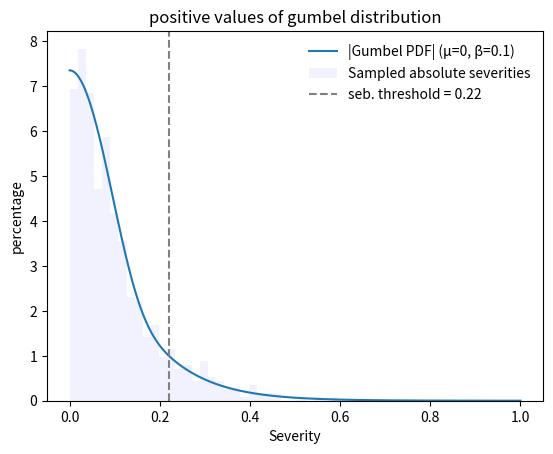

The matplotlib source for this figure:
import numpy as np
import matplotlib.pyplot as plt

# Parameters
mu = 0
beta = 0.1

# Define Gumbel PDF
def gumbel_pdf(x, mu, beta):
    z = (x - mu) / beta
    return  (1 / beta) * np.exp(-(z + np.exp(-z))) 

# x range
x = np.linspace(0, 1, 1000)
x_neg = np.linspace(-1, 0, 1000)
# Compute absolute value of PDF
y = abs(gumbel_pdf(x, mu, beta))
y_neg = abs(gumbel_pdf(x_neg, mu, beta))[::-1]
y_norm = y / np.sum(y)  # Normalize to sum to 1

severity_sample = np.array([])
severity_sample_abs = np.array([])
for t in range(622):
    severity_sample_abs = np.append(severity_sample_abs, np.abs(np.random.gumbel(mu, beta)))
    #severity_sample = np.append(severity_sample, np.random.gumbel(mu, beta))
                

# Plot
plt.figure()
#plt.plot(x, y_norm*100)
plt.plot(x, y+y_neg, label="|Gumbel PDF| (μ=0, β=0.1)")
#plt.hist(severity_sample, bins=33, density=True, alpha=0.2, label="Sampled severities", color='orange')
plt.hist(severity_sample_abs, bins=33, density=True, alpha=0.05, label="Sampled absolute severities", color='blue')
plt.axvline(x=0.22, color='gray', linestyle='--', label="seb. threshold = 0.22")
plt.xlabel("Severity")
plt.ylabel("percentage")
plt.title("positive values of gumbel distribution")
plt.legend(frameon=False)

plt.show()
